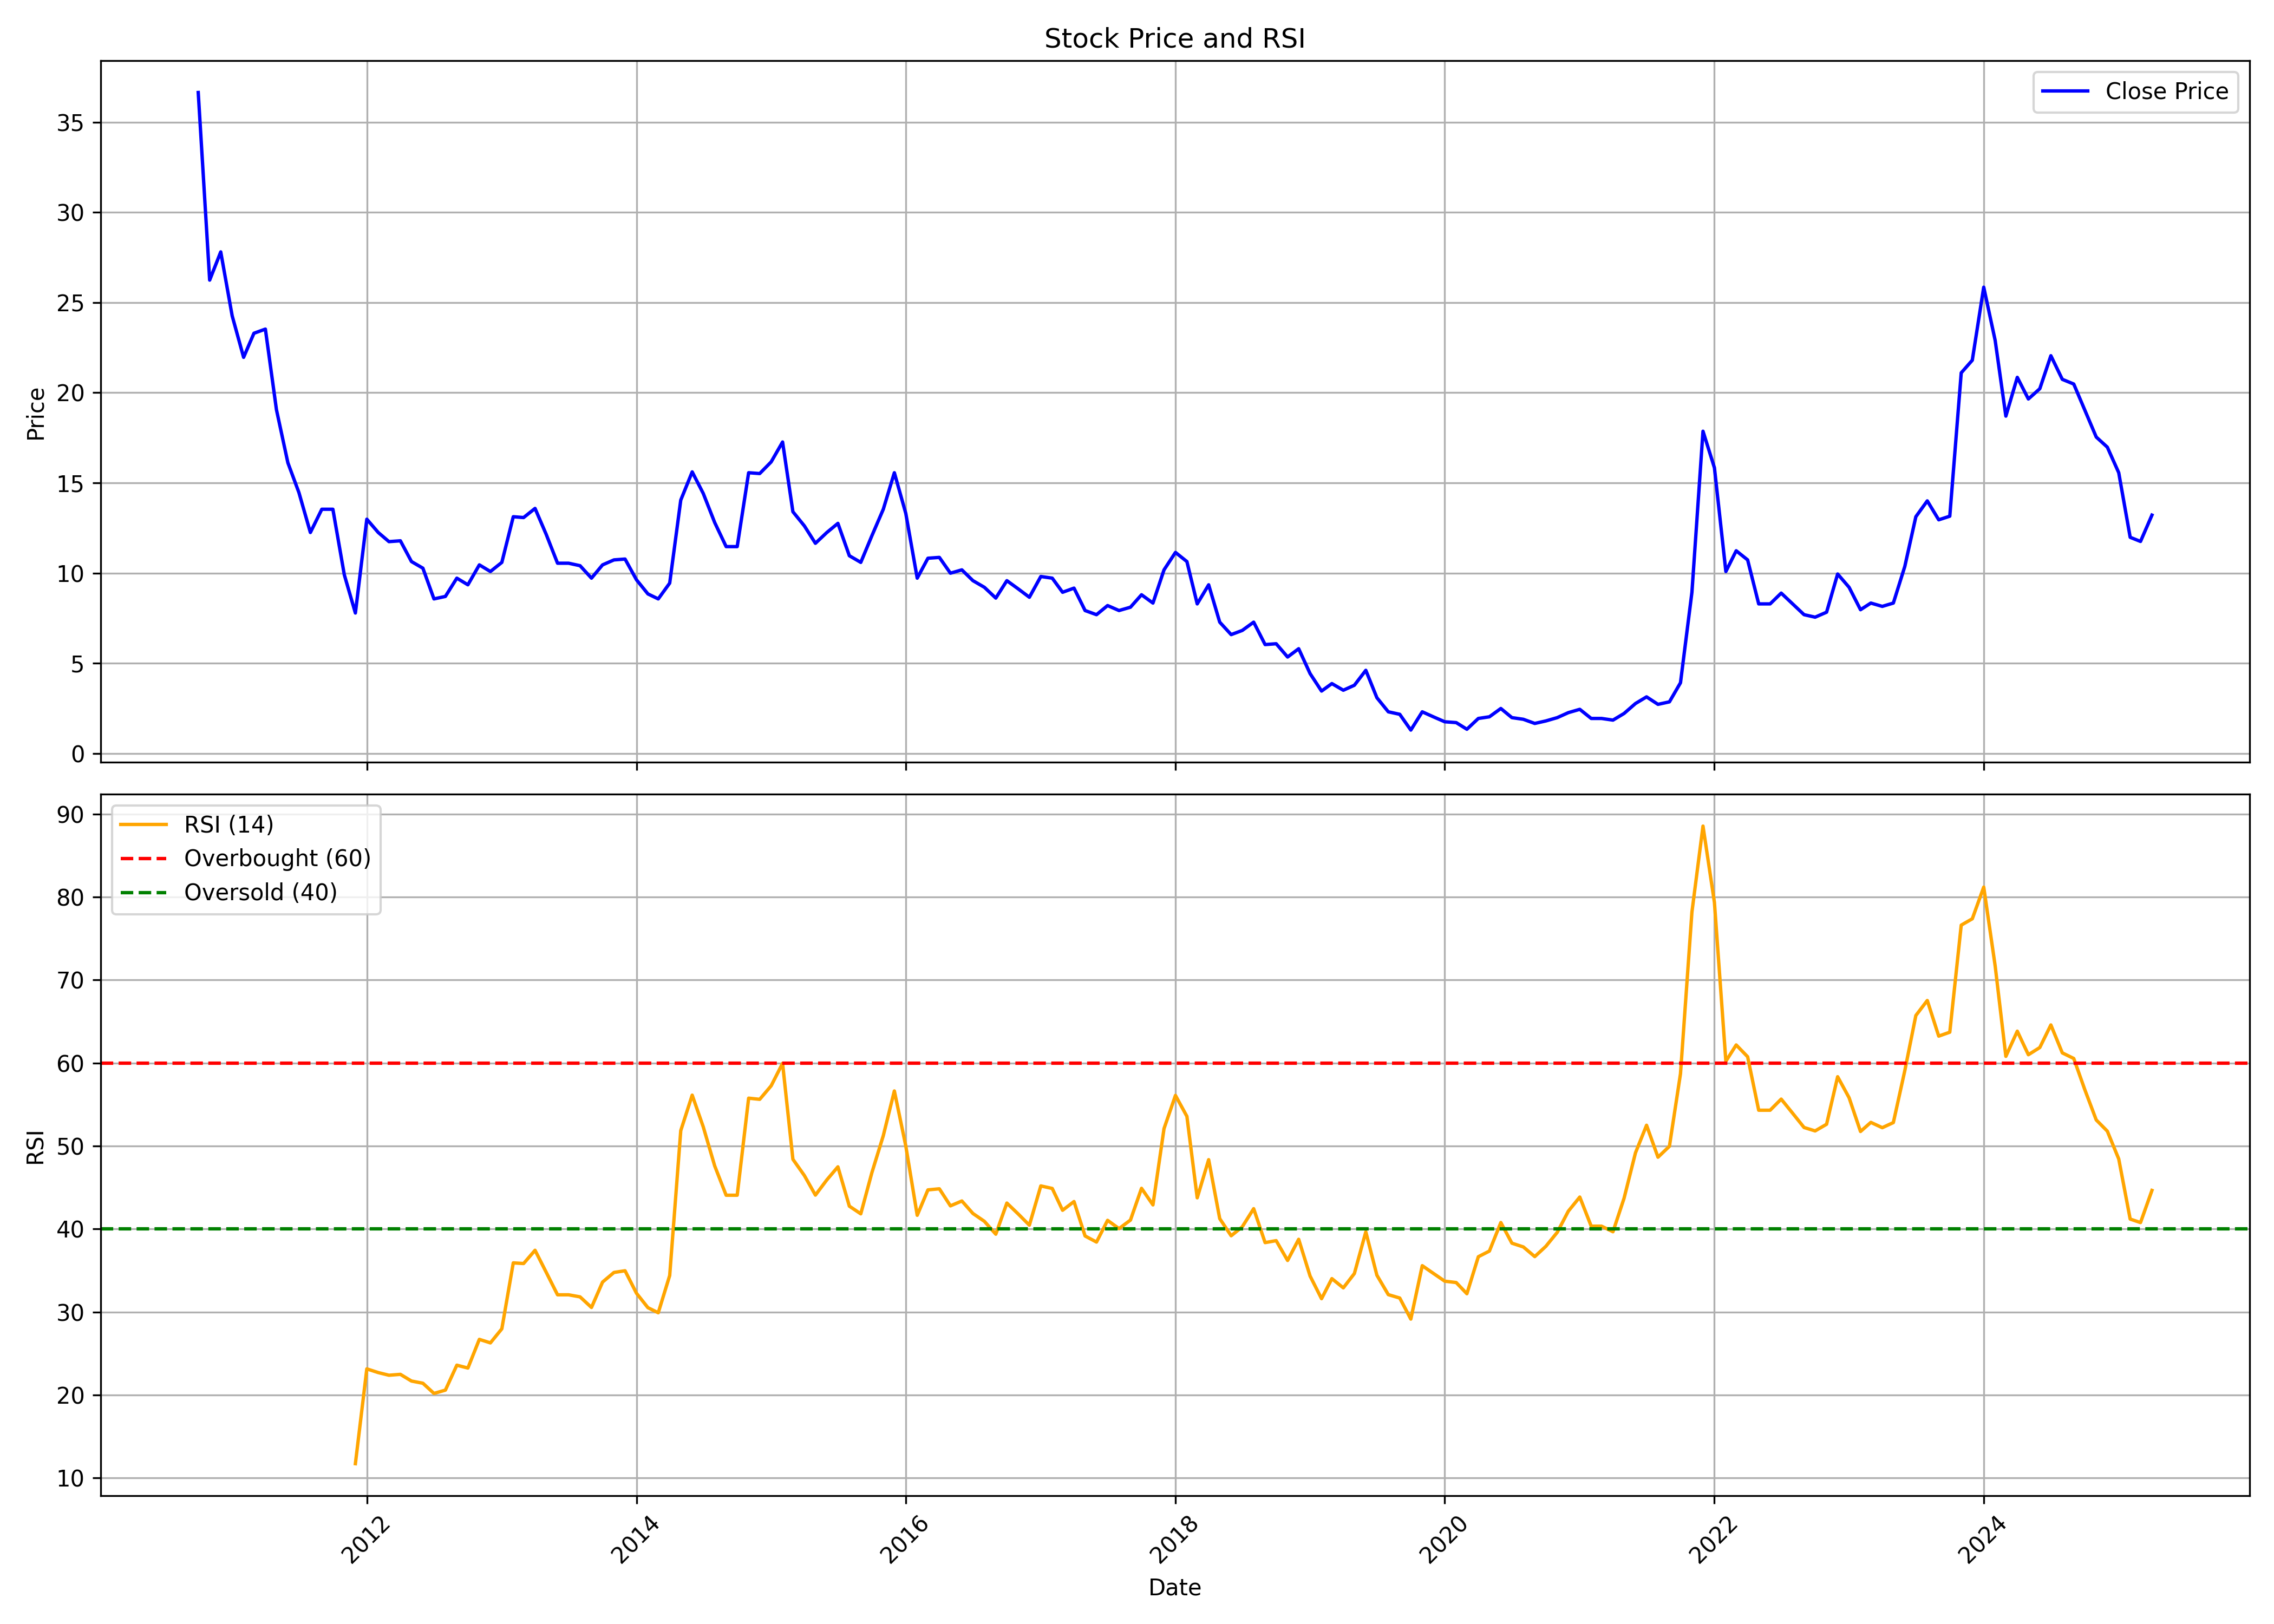

Source data for this figure (header and first rows):
, Unnamed: 0, date, symbol, open, high, low, close, volume, rsi
0, 0, 2010-10-01, GREENPOWER, 42.08, 43.51, 35.08, 36.65, 61230772, 
1, 1, 2010-11-01, GREENPOWER, 37.02, 37.43, 25.78, 26.24, 5447128, 
2, 2, 2010-12-01, GREENPOWER, 26.52, 32.87, 22.14, 27.81, 33388737, 
3, 3, 2011-01-01, GREENPOWER, 27.85, 30.75, 23.16, 24.26, 3563487, 
4, 4, 2011-02-01, GREENPOWER, 24.49, 24.95, 19.34, 21.96, 1806922, 
5, 5, 2011-03-01, GREENPOWER, 22.1, 23.57, 19.66, 23.3, 3475168, 
6, 6, 2011-04-01, GREENPOWER, 23.53, 26.61, 22.33, 23.53, 7158075, 
7, 7, 2011-05-01, GREENPOWER, 23.25, 23.71, 18.55, 19.06, 2654575, 
8, 8, 2011-06-01, GREENPOWER, 19.2, 21.18, 15.19, 16.11, 5163285, 
9, 9, 2011-07-01, GREENPOWER, 16.3, 17.49, 13.35, 14.46, 34578654, 
10, 10, 2011-08-01, GREENPOWER, 14.64, 14.82, 10.04, 12.25, 35513651, 
11, 11, 2011-09-01, GREENPOWER, 12.25, 14.87, 11.6, 13.54, 10655257, 
12, 12, 2011-10-01, GREENPOWER, 13.4, 14.55, 12.71, 13.54, 5778786, 
13, 13, 2011-11-01, GREENPOWER, 13.72, 14.41, 9.576, 9.898, 12780019, 
14, 14, 2011-12-01, GREENPOWER, 10.68, 11.33, 7.412, 7.781, 7548555, 11.72
15, 15, 2012-01-01, GREENPOWER, 8.195, 13.72, 7.412, 12.98, 16778239, 23.14
16, 16, 2012-02-01, GREENPOWER, 12.98, 14.04, 11.65, 12.25, 9435993, 22.69
17, 17, 2012-03-01, GREENPOWER, 12.52, 13.63, 11.28, 11.74, 6068288, 22.37
18, 18, 2012-04-01, GREENPOWER, 11.97, 13.4, 11.51, 11.79, 5204879, 22.48
19, 19, 2012-05-01, GREENPOWER, 11.74, 12.02, 10.13, 10.63, 2215389, 21.68
20, 20, 2012-06-01, GREENPOWER, 10.68, 10.96, 9.438, 10.27, 1384571, 21.41
21, 21, 2012-07-01, GREENPOWER, 10.36, 10.82, 8.149, 8.563, 3809169, 20.18
22, 22, 2012-08-01, GREENPOWER, 8.563, 10.73, 8.425, 8.701, 2977627, 20.58
23, 23, 2012-09-01, GREENPOWER, 8.793, 10.36, 8.425, 9.714, 4444484, 23.58
24, 24, 2012-10-01, GREENPOWER, 9.714, 11.6, 9.162, 9.346, 9872713, 23.24
25, 25, 2012-11-01, GREENPOWER, 9.484, 11.51, 9.162, 10.45, 12242540, 26.7
26, 26, 2012-12-01, GREENPOWER, 10.31, 11.46, 9.668, 10.08, 11959220, 26.27
27, 27, 2013-01-01, GREENPOWER, 10.04, 12.94, 9.714, 10.59, 15445092, 27.97
28, 28, 2013-02-01, GREENPOWER, 10.59, 15.65, 9.484, 13.12, 19612460, 35.91
29, 29, 2013-03-01, GREENPOWER, 13.12, 15.65, 12.2, 13.08, 10656777, 35.83
30, 30, 2013-04-01, GREENPOWER, 13.12, 13.67, 12.98, 13.58, 8044553, 37.43
31, 31, 2013-05-01, GREENPOWER, 13.58, 13.72, 11.51, 12.15, 7288779, 34.8
32, 32, 2013-06-01, GREENPOWER, 11.6, 12.84, 9.3, 10.54, 863095, 32.06
33, 33, 2013-07-01, GREENPOWER, 10.13, 12.66, 10.13, 10.54, 1176644, 32.06
34, 34, 2013-08-01, GREENPOWER, 10.82, 11.97, 9.208, 10.4, 1257360, 31.81
35, 35, 2013-09-01, GREENPOWER, 10.31, 10.77, 9.53, 9.714, 945947, 30.54
36, 36, 2013-10-01, GREENPOWER, 9.714, 11.14, 9.162, 10.45, 2779964, 33.6
37, 37, 2013-11-01, GREENPOWER, 10.31, 11.05, 9.99, 10.73, 1444292, 34.76
38, 38, 2013-12-01, GREENPOWER, 10.63, 12.57, 10.17, 10.77, 2673462, 34.96
39, 39, 2014-01-01, GREENPOWER, 11.14, 11.14, 9.438, 9.622, 958584, 32.25
40, 40, 2014-02-01, GREENPOWER, 9.76, 11.33, 7.366, 8.839, 934798, 30.51
41, 41, 2014-03-01, GREENPOWER, 8.978, 8.978, 7.596, 8.563, 1408429, 29.9
42, 42, 2014-04-01, GREENPOWER, 8.747, 11.23, 8.563, 9.438, 2525734, 34.39
43, 43, 2014-05-01, GREENPOWER, 9.438, 17.4, 8.932, 14.04, 10657051, 51.84
44, 44, 2014-06-01, GREENPOWER, 14.55, 17.45, 14.04, 15.61, 6715720, 56.12
45, 45, 2014-07-01, GREENPOWER, 15.93, 16.39, 13.03, 14.41, 3093263, 52.3
46, 46, 2014-08-01, GREENPOWER, 14.73, 14.82, 12.34, 12.8, 1918078, 47.59
47, 47, 2014-09-01, GREENPOWER, 12.8, 13.58, 10.82, 11.46, 3166393, 44.06
48, 48, 2014-10-01, GREENPOWER, 11.51, 12.71, 10.63, 11.46, 1405879, 44.06
49, 49, 2014-11-01, GREENPOWER, 11.42, 16.57, 11.37, 15.56, 6913495, 55.75
50, 50, 2014-12-01, GREENPOWER, 15.38, 17.13, 13.26, 15.52, 5808753, 55.61
51, 51, 2015-01-01, GREENPOWER, 15.93, 18.42, 14.23, 16.16, 20734575, 57.24
52, 52, 2015-02-01, GREENPOWER, 16.44, 17.96, 13.35, 17.26, 14443365, 59.95
53, 53, 2015-03-01, GREENPOWER, 16.67, 16.67, 12.84, 13.4, 5348700, 48.39
54, 54, 2015-04-01, GREENPOWER, 13.54, 14.69, 12.2, 12.61, 3093282, 46.44
55, 55, 2015-05-01, GREENPOWER, 12.61, 13.81, 11.37, 11.65, 1708206, 44.08
56, 56, 2015-06-01, GREENPOWER, 11.97, 13.81, 10.82, 12.25, 2993747, 45.91
57, 57, 2015-07-01, GREENPOWER, 12.43, 14.36, 11.74, 12.75, 2473909, 47.48
58, 58, 2015-08-01, GREENPOWER, 12.66, 14.27, 10.13, 10.96, 7209386, 42.74
59, 59, 2015-09-01, GREENPOWER, 11.05, 11.37, 8.932, 10.59, 4313740, 41.82
... 115 more rows
